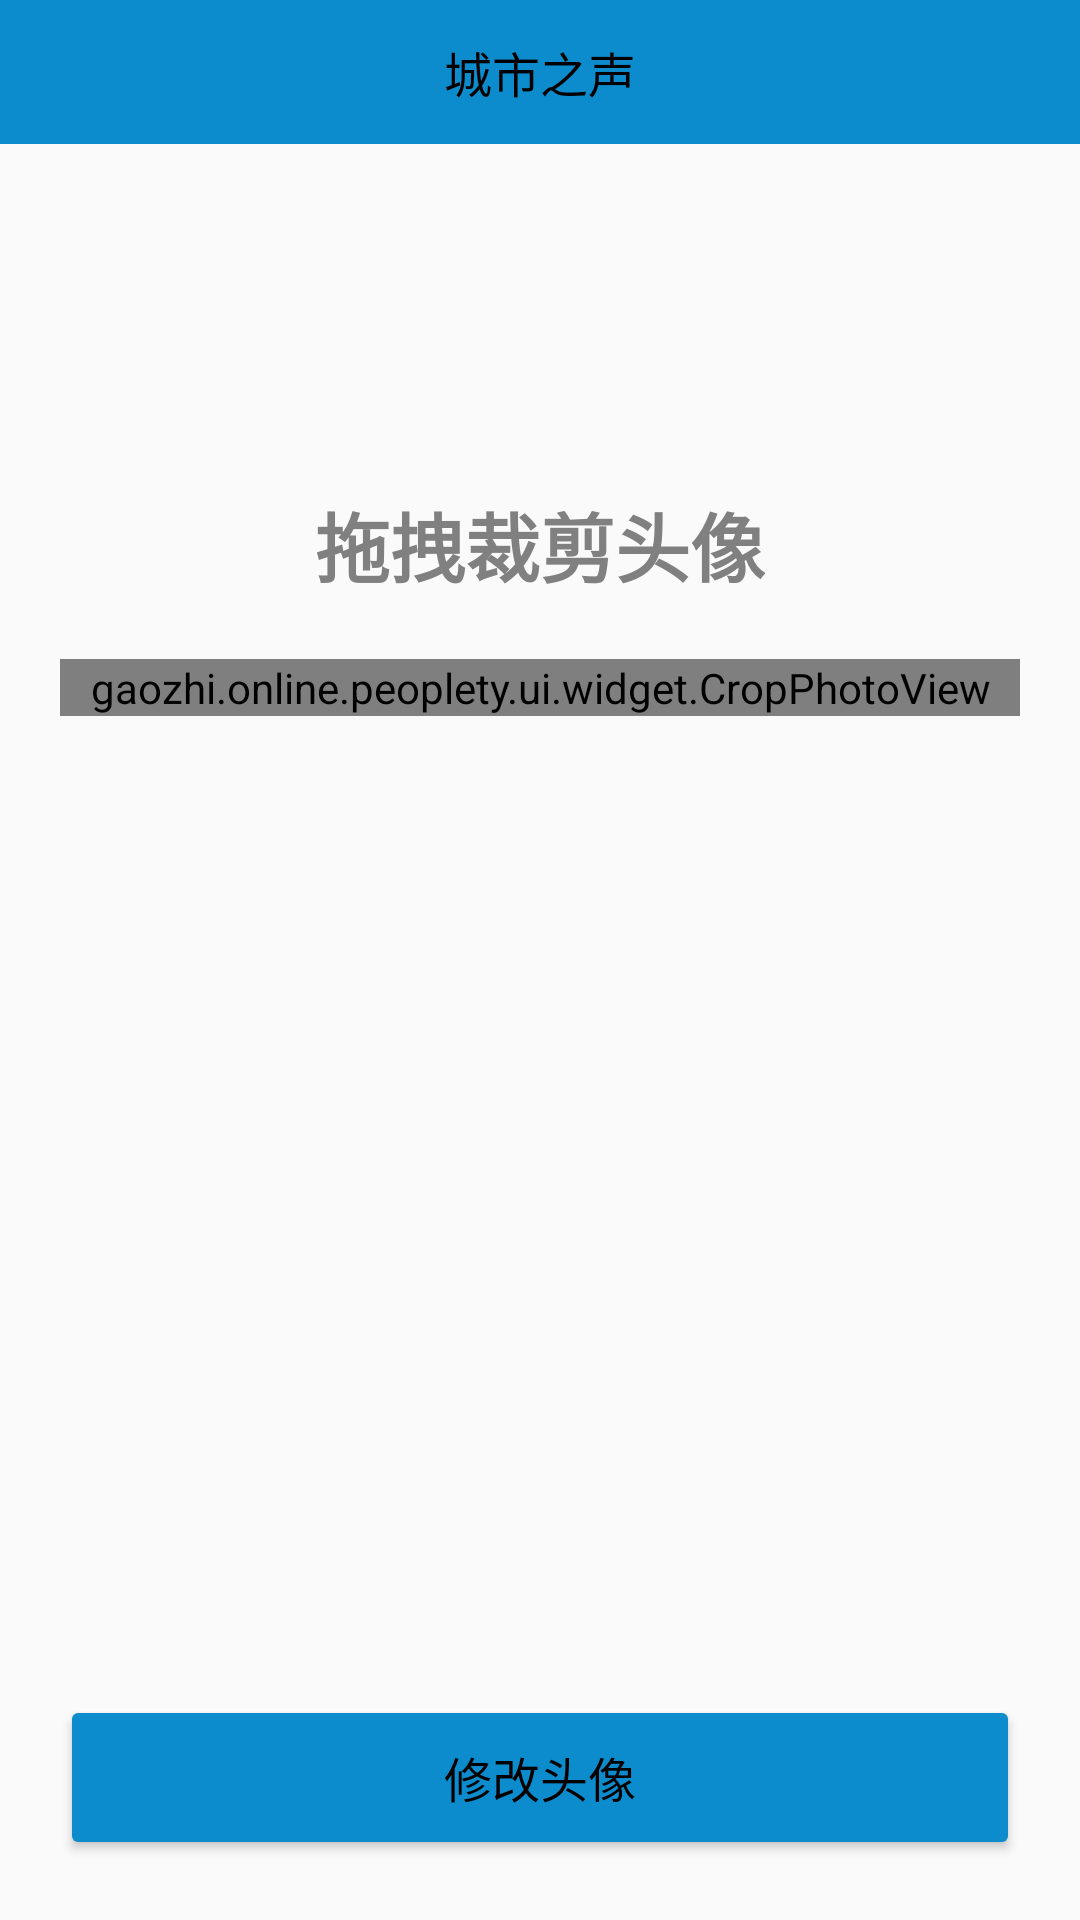

This screen was rendered from an Android layout file. Write that file and the resources it references.
<!-- AndroidManifest.xml: application theme Theme.Peoplety -->
<!-- res/layout/activity_show_update_head.xml -->
<?xml version="1.0" encoding="utf-8"?>
<LinearLayout
    xmlns:android="http://schemas.android.com/apk/res/android"
    xmlns:app="http://schemas.android.com/apk/res-auto"
    xmlns:tools="http://schemas.android.com/tools"
    android:layout_width="match_parent"
    android:layout_height="match_parent"
    android:orientation="vertical">
    <include
        android:layout_width="match_parent"
        android:layout_height="@dimen/header_height"
        layout="@layout/layout_title"
        />
    <View
        android:layout_width="match_parent"
        android:layout_height="0dp"
        android:layout_weight="1"
        />
    <TextView
        android:layout_width="wrap_content"
        android:layout_height="wrap_content"
        android:textColor="@color/shallow_text_color"
        android:textSize="25sp"
        android:textStyle="bold"
        android:text="@string/tip_drag_crop_head"
        android:layout_marginTop="@dimen/activity_margin"
        android:layout_gravity="center"
        />
    <gaozhi.online.peoplety.ui.widget.CropPhotoView
        android:background="@color/bg_color"
        android:id="@+id/update_head_activity_image_head"
        android:layout_width="match_parent"
        android:layout_height="wrap_content"
        android:layout_margin="@dimen/activity_margin"
        android:layout_gravity="center"
        />
    <View
        android:layout_width="match_parent"
        android:layout_height="0dp"
        android:layout_weight="3"
        />
    <Button
        android:id="@+id/update_head_activity_btn_upload"
        android:layout_width="match_parent"
        android:layout_height="@dimen/btn_big_height"
        android:text="@string/upload_head"
        android:textSize="@dimen/font_size_general"
        android:layout_margin="@dimen/activity_margin"
        />
</LinearLayout>
<!-- res/layout/layout_title.xml (included above) -->
<?xml version="1.0" encoding="utf-8"?>
<LinearLayout xmlns:android="http://schemas.android.com/apk/res/android"
    android:layout_width="match_parent"
    android:layout_height="wrap_content"
    android:orientation="horizontal"
    android:layout_gravity="center"
    android:paddingHorizontal="@dimen/widget_margin"
    android:focusableInTouchMode="true"
    android:background="@color/theme_color">
    <FrameLayout
        android:layout_width="wrap_content"
        android:layout_height="wrap_content"
        android:paddingStart="@dimen/widget_margin"
        android:layout_gravity="center">
        <ImageView
            android:id="@+id/title_image_left"
            android:layout_width="@dimen/icon_size_title"
            android:layout_height="@dimen/icon_size_title"
            android:layout_gravity="center" />
        <TextView
            android:id="@+id/title_text_left"
            android:layout_width="wrap_content"
            android:layout_height="wrap_content"
            android:layout_gravity="center"
            android:textColor="@color/deep_text_color"
            android:textSize="@dimen/font_size_general" />
    </FrameLayout>

    <View
        android:layout_width="0dp"
        android:layout_height="0dp"
        android:layout_weight="1" />

    <TextView
        android:id="@+id/title_text"
        android:layout_width="wrap_content"
        android:layout_height="wrap_content"
        android:layout_gravity="center"
        android:text="@string/app_name"
        android:maxLines="1"
        android:textColor="@color/deep_text_color"
        android:textSize="@dimen/font_size_title" />

    <View
        android:layout_width="0dp"
        android:layout_height="0dp"
        android:layout_weight="1" />
    <FrameLayout
        android:layout_width="wrap_content"
        android:layout_height="wrap_content"
        android:paddingEnd="@dimen/widget_margin"
        android:layout_gravity="center">
    <ImageView
        android:id="@+id/title_image_right"
        android:layout_width="@dimen/icon_size_title"
        android:layout_height="@dimen/icon_size_title"
        android:layout_gravity="center" />
        <TextView
            android:id="@+id/title_text_right"
            android:layout_width="wrap_content"
            android:layout_height="wrap_content"
            android:layout_gravity="center"
            android:textColor="@color/deep_text_color"
            android:maxLines="1"
            android:textSize="@dimen/font_size_general" />
    </FrameLayout>
</LinearLayout>
<!-- resources referenced by this layout -->
<resources>
  <color name="bg_color">#F5F5F5</color>
  <color name="deep_text_color">@color/black</color>
  <color name="shallow_text_color">#808080</color>
  <color name="theme_color">#0c8ccd</color>
  <dimen name="activity_margin">20dp</dimen>
  <dimen name="btn_big_height">55dp</dimen>
  <dimen name="font_size_general">16sp</dimen>
  <dimen name="font_size_title">16sp</dimen>
  <dimen name="header_height">48dp</dimen>
  <dimen name="icon_size_title">25dp</dimen>
  <dimen name="widget_margin">8dp</dimen>
  <string name="app_name">城市之声</string>
  <string name="tip_drag_crop_head">拖拽裁剪头像</string>
  <string name="upload_head">修改头像</string>
  <style name="Theme.Peoplety" parent="Theme.MaterialComponents.DayNight.NoActionBar.Bridge">
          
          <item name="colorPrimary">@color/theme_color</item>
          <item name="colorPrimaryVariant">@color/shallow_theme_color</item>
          <item name="colorOnPrimary">@color/white</item>
          
          <item name="colorSecondary">@color/theme_color</item>
          <item name="colorSecondaryVariant">@color/white</item>
          <item name="colorOnSecondary">@color/black</item>
          
  
          <item name="android:statusBarColor" tools:targetApi="l">@color/theme_color</item>
          <item name="android:windowLightStatusBar">true</item>
          
          <item name="android:textColorPrimary">@color/deep_text_color</item>
          <item name="android:colorButtonNormal">@color/btn_color</item>
      </style>
  <color name="black">#000000</color>
  <color name="shallow_theme_color">#0d96db</color>
  <color name="white">#FFFFFF</color>
  <color name="btn_color">#0c8ccd</color>
</resources>
